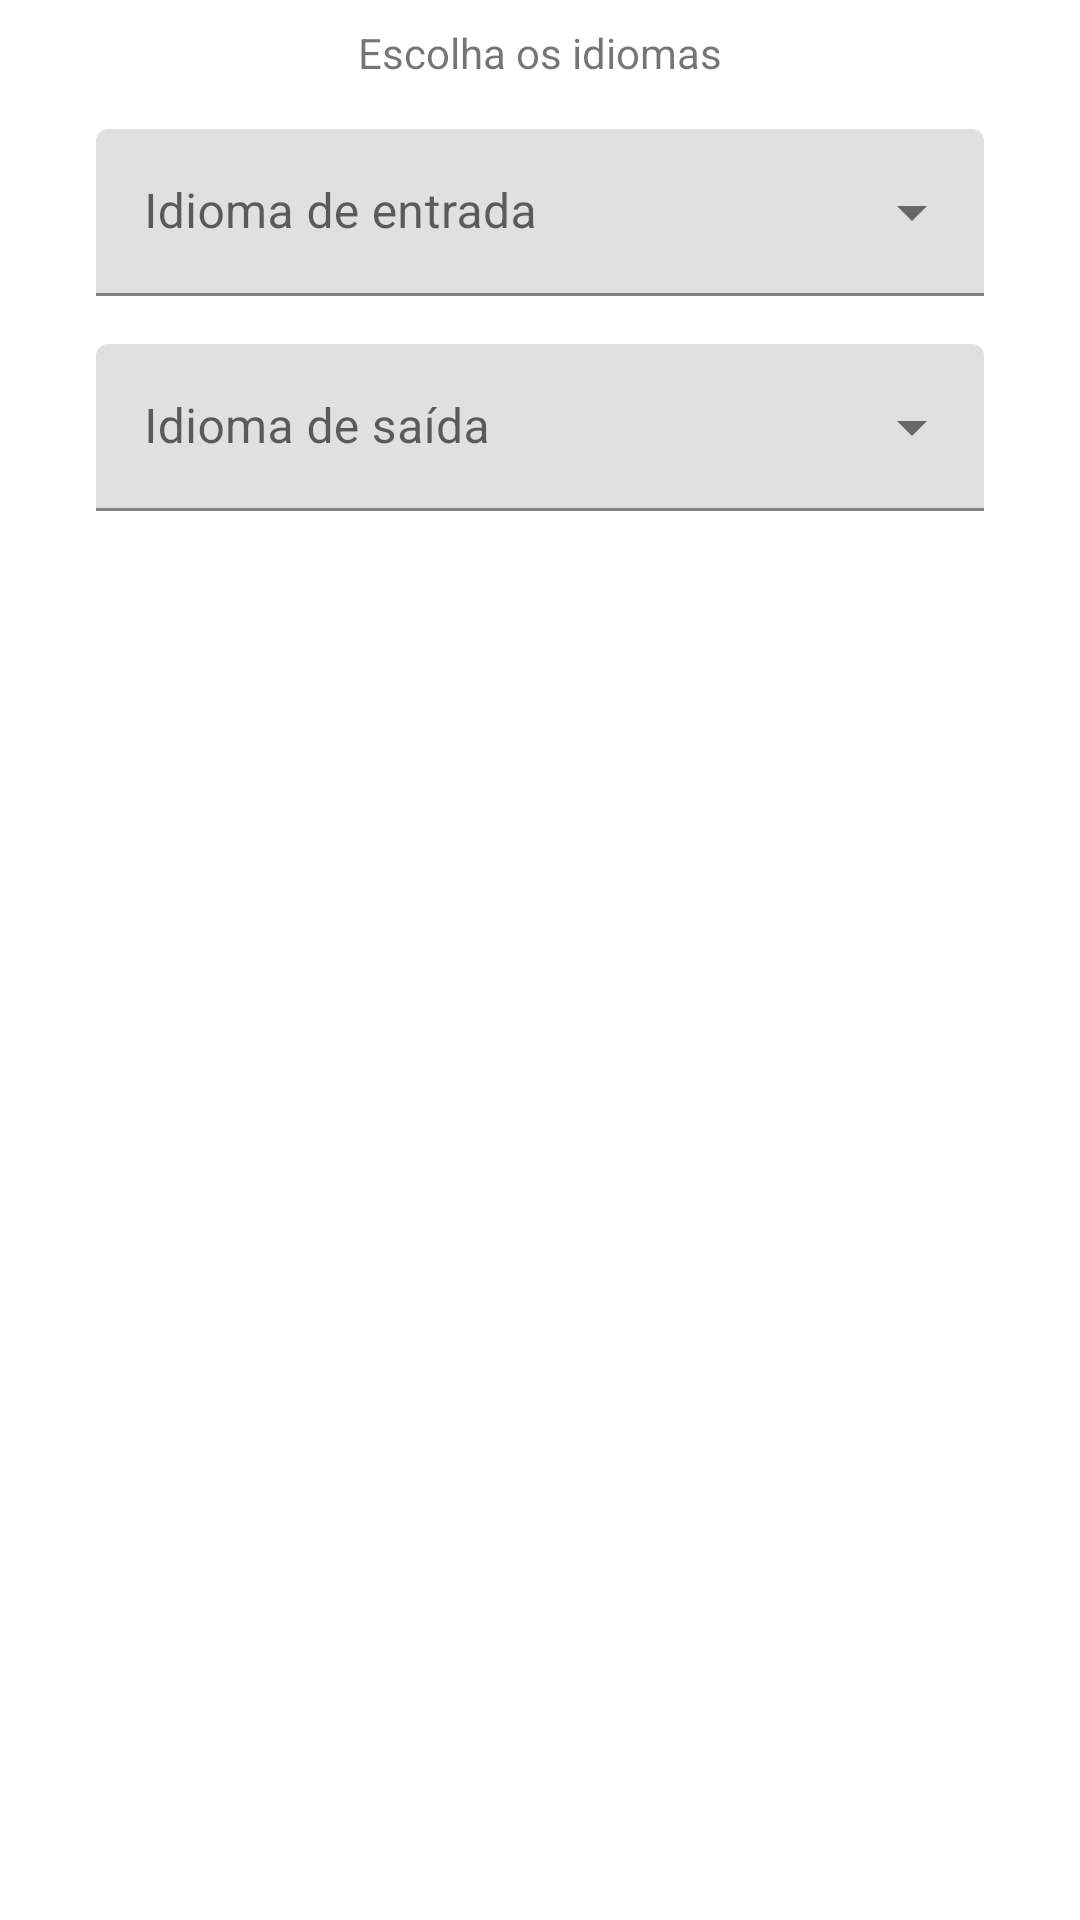

The Android layout XML behind this screen, and the referenced resources:
<!-- AndroidManifest.xml: application theme Theme.ReconhecedorDeTextos -->
<!-- res/layout/dialog_language_options.xml -->
<?xml version="1.0" encoding="utf-8"?>
<androidx.constraintlayout.widget.ConstraintLayout
    xmlns:app="http://schemas.android.com/apk/res-auto"
    xmlns:android="http://schemas.android.com/apk/res/android"
    xmlns:tools="http://schemas.android.com/tools"
    android:layout_width="match_parent"
    android:layout_height="match_parent">


    <com.google.android.material.textfield.TextInputLayout
        android:id="@+id/text_enter_language"
        android:layout_width="match_parent"
        android:layout_height="wrap_content"
        android:hint="Idioma de entrada"
        style="@style/Widget.MaterialComponents.TextInputLayout.FilledBox.ExposedDropdownMenu"
        android:layout_marginStart="32dp"
        android:layout_marginLeft="32dp"
        android:layout_marginTop="16dp"
        android:layout_marginEnd="32dp"
        android:layout_marginRight="32dp"
        app:layout_constraintEnd_toEndOf="parent"
        app:layout_constraintStart_toStartOf="parent"
        app:layout_constraintTop_toBottomOf="@+id/textView2">


        <AutoCompleteTextView
            android:id="@+id/auto_enter"
            android:layout_width="match_parent"
            android:layout_height="wrap_content"
            android:inputType="none"
            />
    </com.google.android.material.textfield.TextInputLayout>

    <TextView
        android:id="@+id/textView2"
        android:layout_width="wrap_content"
        android:layout_height="wrap_content"
        android:layout_marginTop="8dp"
        android:text="Escolha os idiomas"
        app:layout_constraintEnd_toEndOf="parent"
        app:layout_constraintStart_toStartOf="parent"
        app:layout_constraintTop_toTopOf="parent" />

    <com.google.android.material.textfield.TextInputLayout
        android:id="@+id/text_exit_language"
        style="@style/Widget.MaterialComponents.TextInputLayout.FilledBox.ExposedDropdownMenu"
        android:layout_width="match_parent"
        android:layout_height="wrap_content"
        android:layout_marginStart="32dp"
        android:layout_marginLeft="32dp"
        android:layout_marginTop="16dp"
        android:layout_marginEnd="32dp"
        android:layout_marginRight="32dp"
        android:hint="Idioma de saída"
        app:layout_constraintEnd_toEndOf="parent"
        app:layout_constraintStart_toStartOf="parent"
        app:layout_constraintTop_toBottomOf="@+id/text_enter_language">


        <AutoCompleteTextView
            android:layout_width="match_parent"
            android:layout_height="wrap_content"
            android:inputType="none" />
    </com.google.android.material.textfield.TextInputLayout>
</androidx.constraintlayout.widget.ConstraintLayout>
<!-- resources referenced by this layout -->
<resources>
  <style name="Theme.ReconhecedorDeTextos" parent="Theme.MaterialComponents.DayNight.DarkActionBar">
          
          <item name="colorPrimary">@color/purple_500</item>
          <item name="colorPrimaryVariant">@color/purple_700</item>
          <item name="colorOnPrimary">@color/white</item>
          
          <item name="colorSecondary">@color/teal_200</item>
          <item name="colorSecondaryVariant">@color/teal_700</item>
          <item name="colorOnSecondary">@color/black</item>
          
          <item name="android:statusBarColor" tools:targetApi="l">?attr/colorPrimaryVariant</item>
          
      </style>
  <!-- not gathered from this repository: default colours our renderer supplied (Android Studio template values) -->
  <color name="purple_500">#FF6200EE</color>
  <color name="purple_700">#FF3700B3</color>
  <color name="teal_200">#FF03DAC5</color>
  <color name="teal_700">#FF018786</color>
  <color name="black">#FF000000</color>
  <color name="white">#FFFFFFFF</color>
</resources>
